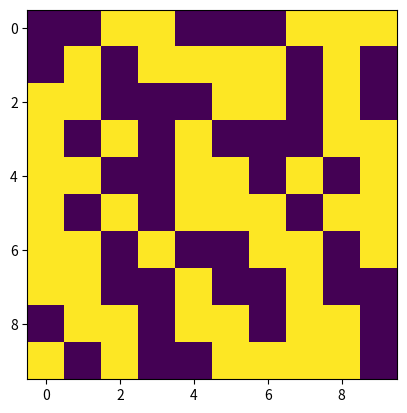

Here is the Python script that generated this plot:
import numpy as np
import matplotlib.pyplot as plt


def generate_random_matrix(m, n):
    return np.random.randint(2, size=(m, n))


def save_matrix(matrix, file_name):
    plt.imshow(matrix)
    plt.savefig(file_name)


if __name__ == "__main__":
    matrix = generate_random_matrix(10, 10)
    save_matrix(matrix, "example.jpg")
